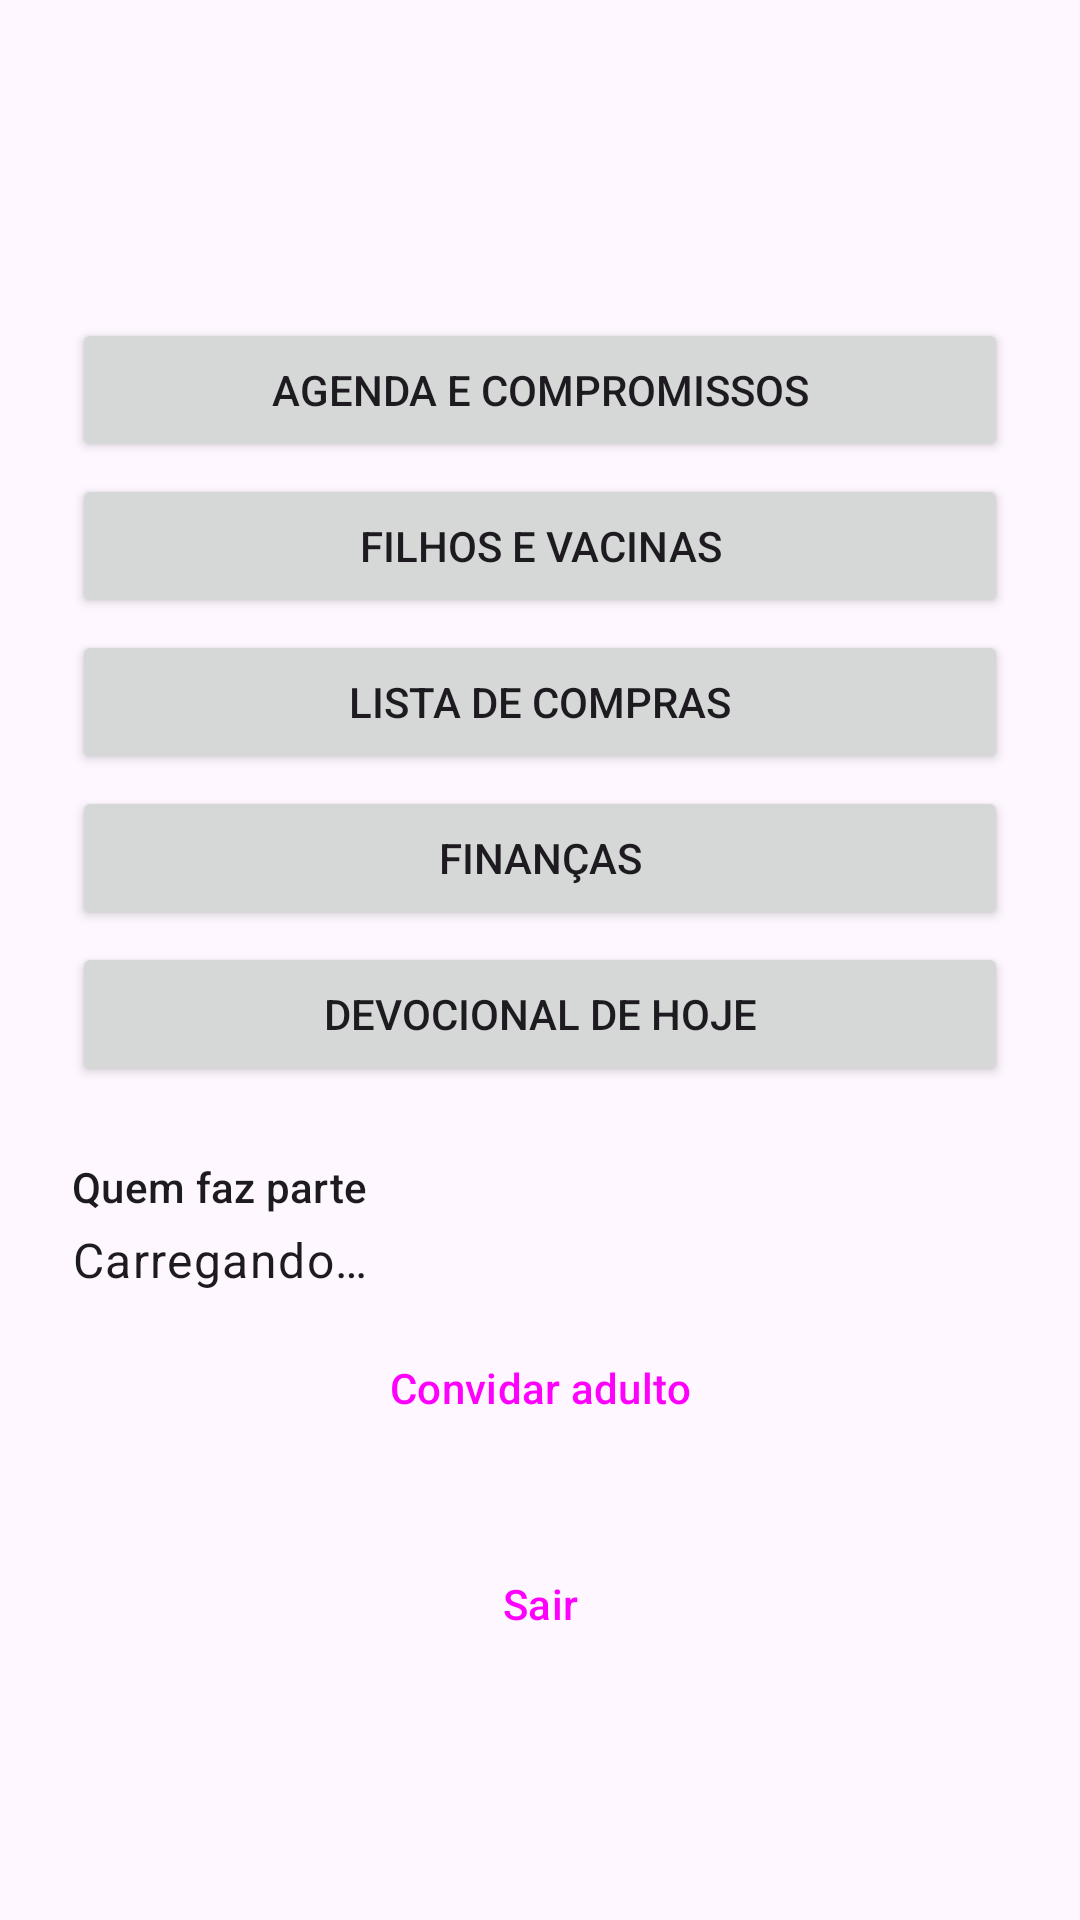

Reconstruct the res/layout file that produces this screen, plus the resources it refers to.
<!-- AndroidManifest.xml: application theme Theme.AppFamilia -->
<!-- res/layout/activity_inicio.xml -->
<?xml version="1.0" encoding="utf-8"?>
<ScrollView xmlns:android="http://schemas.android.com/apk/res/android"
    android:layout_width="match_parent"
    android:layout_height="match_parent"
    android:fillViewport="true">

    <LinearLayout
        android:layout_width="match_parent"
        android:layout_height="wrap_content"
        android:orientation="vertical"
        android:padding="24dp">

        <TextView
            android:id="@+id/texto_saudacao"
            android:layout_width="match_parent"
            android:layout_height="wrap_content"
            android:textAppearance="?attr/textAppearanceHeadlineSmall" />

        <TextView
            android:id="@+id/texto_casa"
            android:layout_width="match_parent"
            android:layout_height="wrap_content"
            android:layout_marginTop="4dp"
            android:textAppearance="?attr/textAppearanceTitleMedium" />

        <Button
            android:id="@+id/botao_agenda"
            android:layout_width="match_parent"
            android:layout_height="wrap_content"
            android:layout_marginTop="24dp"
            android:text="Agenda e compromissos" />

        <Button
            android:id="@+id/botao_filhos"
            android:layout_width="match_parent"
            android:layout_height="wrap_content"
            android:layout_marginTop="4dp"
            android:text="Filhos e vacinas" />

        <Button
            android:id="@+id/botao_compras"
            android:layout_width="match_parent"
            android:layout_height="wrap_content"
            android:layout_marginTop="4dp"
            android:text="Lista de compras" />

        <Button
            android:id="@+id/botao_financas"
            android:layout_width="match_parent"
            android:layout_height="wrap_content"
            android:layout_marginTop="4dp"
            android:text="Finanças" />

        <Button
            android:id="@+id/botao_devocional"
            android:layout_width="match_parent"
            android:layout_height="wrap_content"
            android:layout_marginTop="4dp"
            android:text="Devocional de hoje" />

        <TextView
            android:layout_width="match_parent"
            android:layout_height="wrap_content"
            android:layout_marginTop="24dp"
            android:text="Quem faz parte"
            android:textAppearance="?attr/textAppearanceLabelLarge" />

        <TextView
            android:id="@+id/texto_membros"
            android:layout_width="match_parent"
            android:layout_height="wrap_content"
            android:layout_marginTop="4dp"
            android:text="Carregando…"
            android:textAppearance="?attr/textAppearanceBodyLarge" />

        <Button
            android:id="@+id/botao_convidar"
            style="@style/Widget.Material3.Button.TonalButton"
            android:layout_width="match_parent"
            android:layout_height="wrap_content"
            android:layout_marginTop="8dp"
            android:text="Convidar adulto" />

        <Button
            android:id="@+id/botao_sair"
            style="@style/Widget.Material3.Button.TextButton"
            android:layout_width="match_parent"
            android:layout_height="wrap_content"
            android:layout_marginTop="24dp"
            android:text="Sair" />
    </LinearLayout>
</ScrollView>
<!-- resources referenced by this layout -->
<resources>
  <style name="Theme.AppFamilia" parent="Theme.Material3.DayNight" />
</resources>
